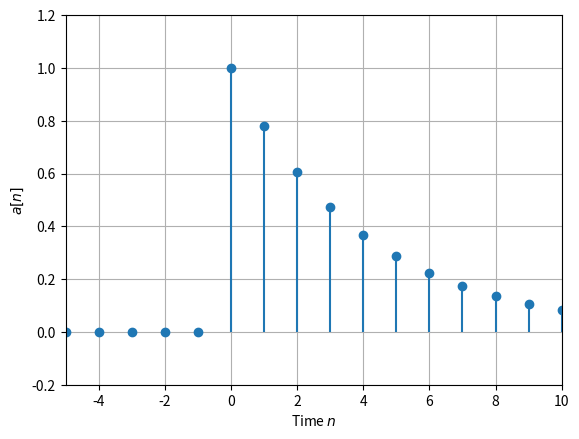

Recreate this plot in Python.
import numpy as np
import matplotlib.pyplot as plt

# n の範囲を定義
nbegin = -5
nend = 10
n = np.arange(nbegin, nend + 1, 1)

# 指数関数を定義
exp_function = np.where(n >= 0, np.exp(-n/4), 0)

# プロット
fig1 = plt.figure()
ax1 = fig1.add_subplot(1, 1, 1)
ax1.stem(n, exp_function, basefmt=" ")

# 軸の設定
ax1.set_xlim(nbegin, nend)
ax1.set_ylim(-0.2, 1.2)
ax1.grid(True)

# ラベルの設定
ax1.set_xlabel('Time $n$')
ax1.set_ylabel('$a[n]$')

# プロットを表示
plt.show()
